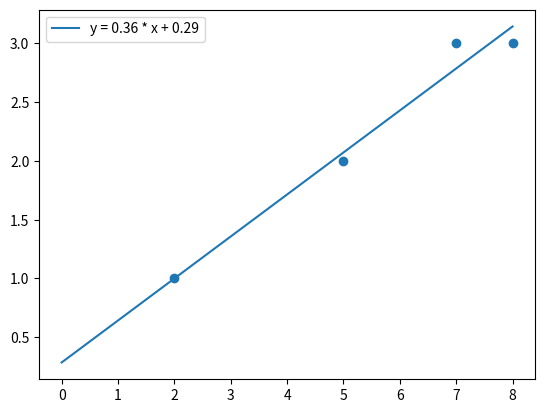

Here is the Python script that generated this plot:
import numpy as np

# regresja liniowa

# y = ax + b

# XB = y
# X macierz
# 1 x1
# 1 x2
# .
# 1 xn

# B wektor
# b0
# b1

# y wektor
# y1
# y2
# .
# yn

#b0 + x1*b1 = y1
#b0 + x2*b1 = y2
# .
#b0 + b1x1 = yn

# b = y/x

# XB=y
# XTXB = XTy
# (XTX)^-1 * (XTX) * B = XTy
# B = (XTX)^-1 * XTy

# y = ax + b
# XB=y
# b0 to b
# b1 to a

# punkty:
# (2,1)
# (5,2)
# (7,3)
# (8,3)
# B = [ 2/7 5/14 ] a = 5/14, b = 2/7

def znajdzB(punkty):
    x = []
    y = []
    for punkt in punkty:
        x.append([1, punkt[0]])
        y.append(punkt[1])
    x = np.array(x)
    y = np.array(y)
    xt = np.transpose(x)
    xtx = np.dot(xt, x)
    xtx1 = np.linalg.inv(xtx)
    xtx1xt = np.dot(xtx1, xt)
    xtx1xty = np.dot(xtx1xt, y)
    return xtx1xty

punkty = [
    [2,1],
    [5,2],
    [7,3],
    [8,3]
]
B = znajdzB(punkty)
print(f'y = {B[1]} * x + {B[0]}')

import matplotlib.pyplot as plt

x = [2,5,7,8]
y = [1,2,3,3]
plt.scatter(x, y)
xx = np.linspace(0,8,100)
yy = B[1] * xx + B[0]
plt.plot(xx, yy, label=f'y = {round(B[1],2)} * x + {round(B[0],2)}')
plt.legend(loc='upper left')
plt.show()
